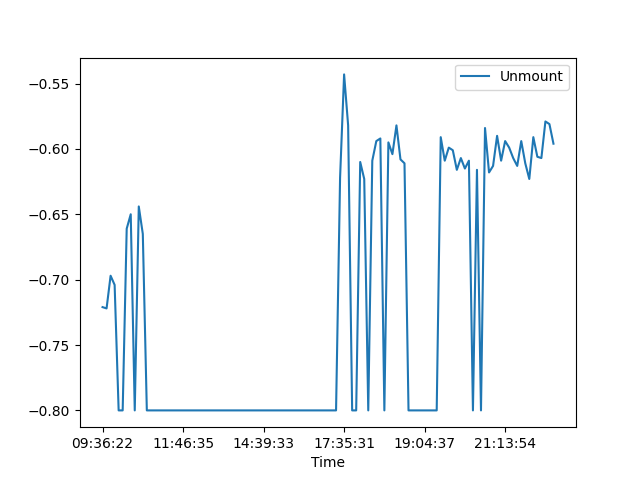

Values plotted in this chart, from the file beside it:
, Date, Time, Unmount
0, 21/03/21, 09:36:22, -0.721
1, 21/03/21, 09:43:48, -0.722
2, 21/03/21, 09:53:23, -0.697
3, 21/03/21, 10:02:51, -0.704
4, 21/03/21, 10:09:49, -0.8
5, 21/03/21, 10:10:49, -0.8
6, 21/03/21, 10:19:50, -0.661
7, 21/03/21, 10:24:02, -0.65
8, 21/03/21, 10:35:57, -0.8
9, 21/03/21, 10:45:25, -0.644
10, 21/03/21, 10:48:33, -0.665
11, 21/03/21, 10:50:52, -0.8
12, 21/03/21, 10:58:16, -0.8
13, 21/03/21, 11:00:49, -0.8
14, 21/03/21, 11:15:46, -0.8
15, 21/03/21, 11:19:58, -0.8
16, 21/03/21, 11:22:42, -0.8
17, 21/03/21, 11:30:43, -0.8
18, 21/03/21, 11:35:01, -0.8
19, 21/03/21, 11:43:21, -0.8
20, 21/03/21, 11:46:35, -0.8
21, 21/03/21, 11:48:41, -0.8
22, 21/03/21, 11:59:13, -0.8
23, 21/03/21, 12:01:57, -0.8
24, 21/03/21, 12:06:24, -0.8
25, 21/03/21, 12:09:52, -0.8
26, 21/03/21, 12:12:57, -0.8
27, 21/03/21, 12:29:42, -0.8
28, 21/03/21, 12:47:48, -0.8
29, 21/03/21, 12:53:31, -0.8
30, 21/03/21, 13:09:23, -0.8
31, 21/03/21, 13:25:57, -0.8
32, 21/03/21, 13:35:20, -0.8
33, 21/03/21, 13:39:32, -0.8
34, 21/03/21, 13:44:04, -0.8
35, 21/03/21, 14:06:43, -0.8
36, 21/03/21, 14:10:59, -0.8
37, 21/03/21, 14:15:11, -0.8
38, 21/03/21, 14:18:34, -0.8
39, 21/03/21, 14:35:41, -0.8
40, 21/03/21, 14:39:33, -0.8
41, 21/03/21, 14:55:53, -0.8
42, 21/03/21, 15:00:45, -0.8
43, 21/03/21, 15:04:37, -0.8
44, 21/03/21, 15:07:57, -0.8
45, 21/03/21, 15:11:58, -0.8
46, 21/03/21, 15:30:44, -0.8
47, 21/03/21, 15:34:16, -0.8
48, 21/03/21, 15:40:22, -0.8
49, 21/03/21, 15:53:44, -0.8
50, 21/03/21, 16:05:37, -0.8
51, 21/03/21, 16:10:16, -0.8
52, 21/03/21, 16:14:51, -0.8
53, 21/03/21, 16:19:33, -0.8
54, 21/03/21, 16:26:22, -0.8
55, 21/03/21, 16:29:57, -0.8
56, 21/03/21, 16:34:19, -0.8
57, 21/03/21, 16:39:59, -0.8
58, 21/03/21, 16:44:51, -0.8
59, 21/03/21, 16:46:33, -0.622
... 53 more rows
